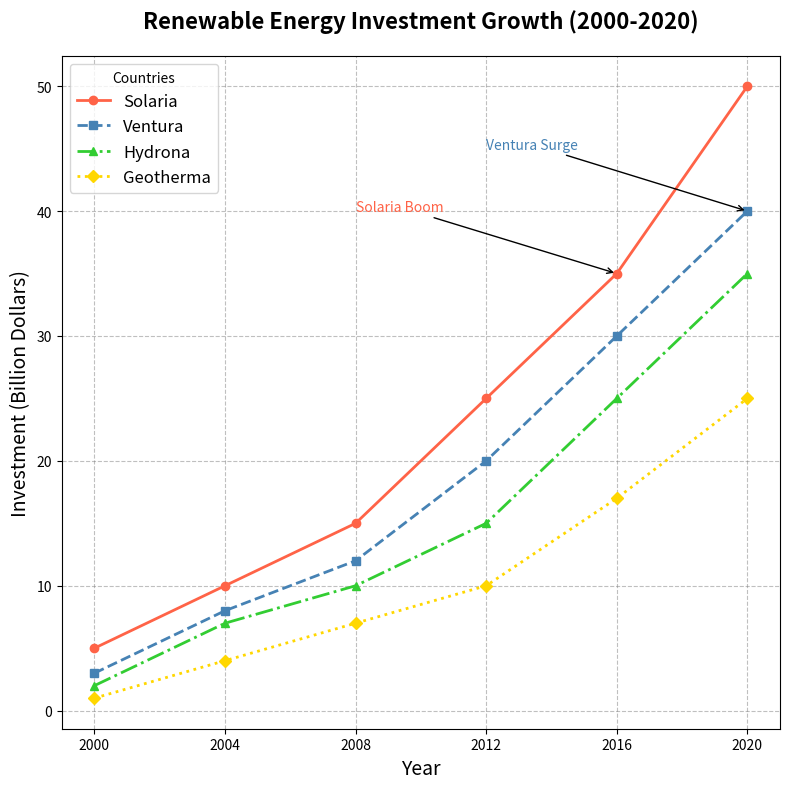

Here is the Python script that generated this plot:
import matplotlib.pyplot as plt
import numpy as np

# Data
years = np.arange(2000, 2021, 4)
countries = ['Solaria', 'Ventura', 'Hydrona', 'Geotherma']

solaria_investment = [5, 10, 15, 25, 35, 50]
ventura_investment = [3, 8, 12, 20, 30, 40]
hydrona_investment = [2, 7, 10, 15, 25, 35]
geotherma_investment = [1, 4, 7, 10, 17, 25]

# Create figure
fig, ax1 = plt.subplots(figsize=(8, 8))

# First subplot: Line chart of investments over years
ax1.plot(years, solaria_investment, marker='o', linestyle='-', color='#FF6347', linewidth=2, label='Solaria')
ax1.plot(years, ventura_investment, marker='s', linestyle='--', color='#4682B4', linewidth=2, label='Ventura')
ax1.plot(years, hydrona_investment, marker='^', linestyle='-.', color='#32CD32', linewidth=2, label='Hydrona')
ax1.plot(years, geotherma_investment, marker='D', linestyle=':', color='#FFD700', linewidth=2, label='Geotherma')

ax1.set_title('Renewable Energy Investment Growth (2000-2020)', fontsize=16, weight='bold', pad=20)
ax1.set_xlabel('Year', fontsize=14)
ax1.set_ylabel('Investment (Billion Dollars)', fontsize=14)
ax1.set_xticks(years)
ax1.grid(True, linestyle='--', which='both', color='grey', alpha=0.5)
ax1.legend(title='Countries', loc='best', fontsize=12)

# Annotating specific points
ax1.annotate('Solaria Boom', xy=(2016, 35), xytext=(2008, 40),
             arrowprops=dict(facecolor='black', arrowstyle='->'), fontsize=10, color='#FF6347')
ax1.annotate('Ventura Surge', xy=(2020, 40), xytext=(2012, 45),
             arrowprops=dict(facecolor='black', arrowstyle='->'), fontsize=10, color='#4682B4')

# Show the plot
plt.tight_layout()
plt.show()
